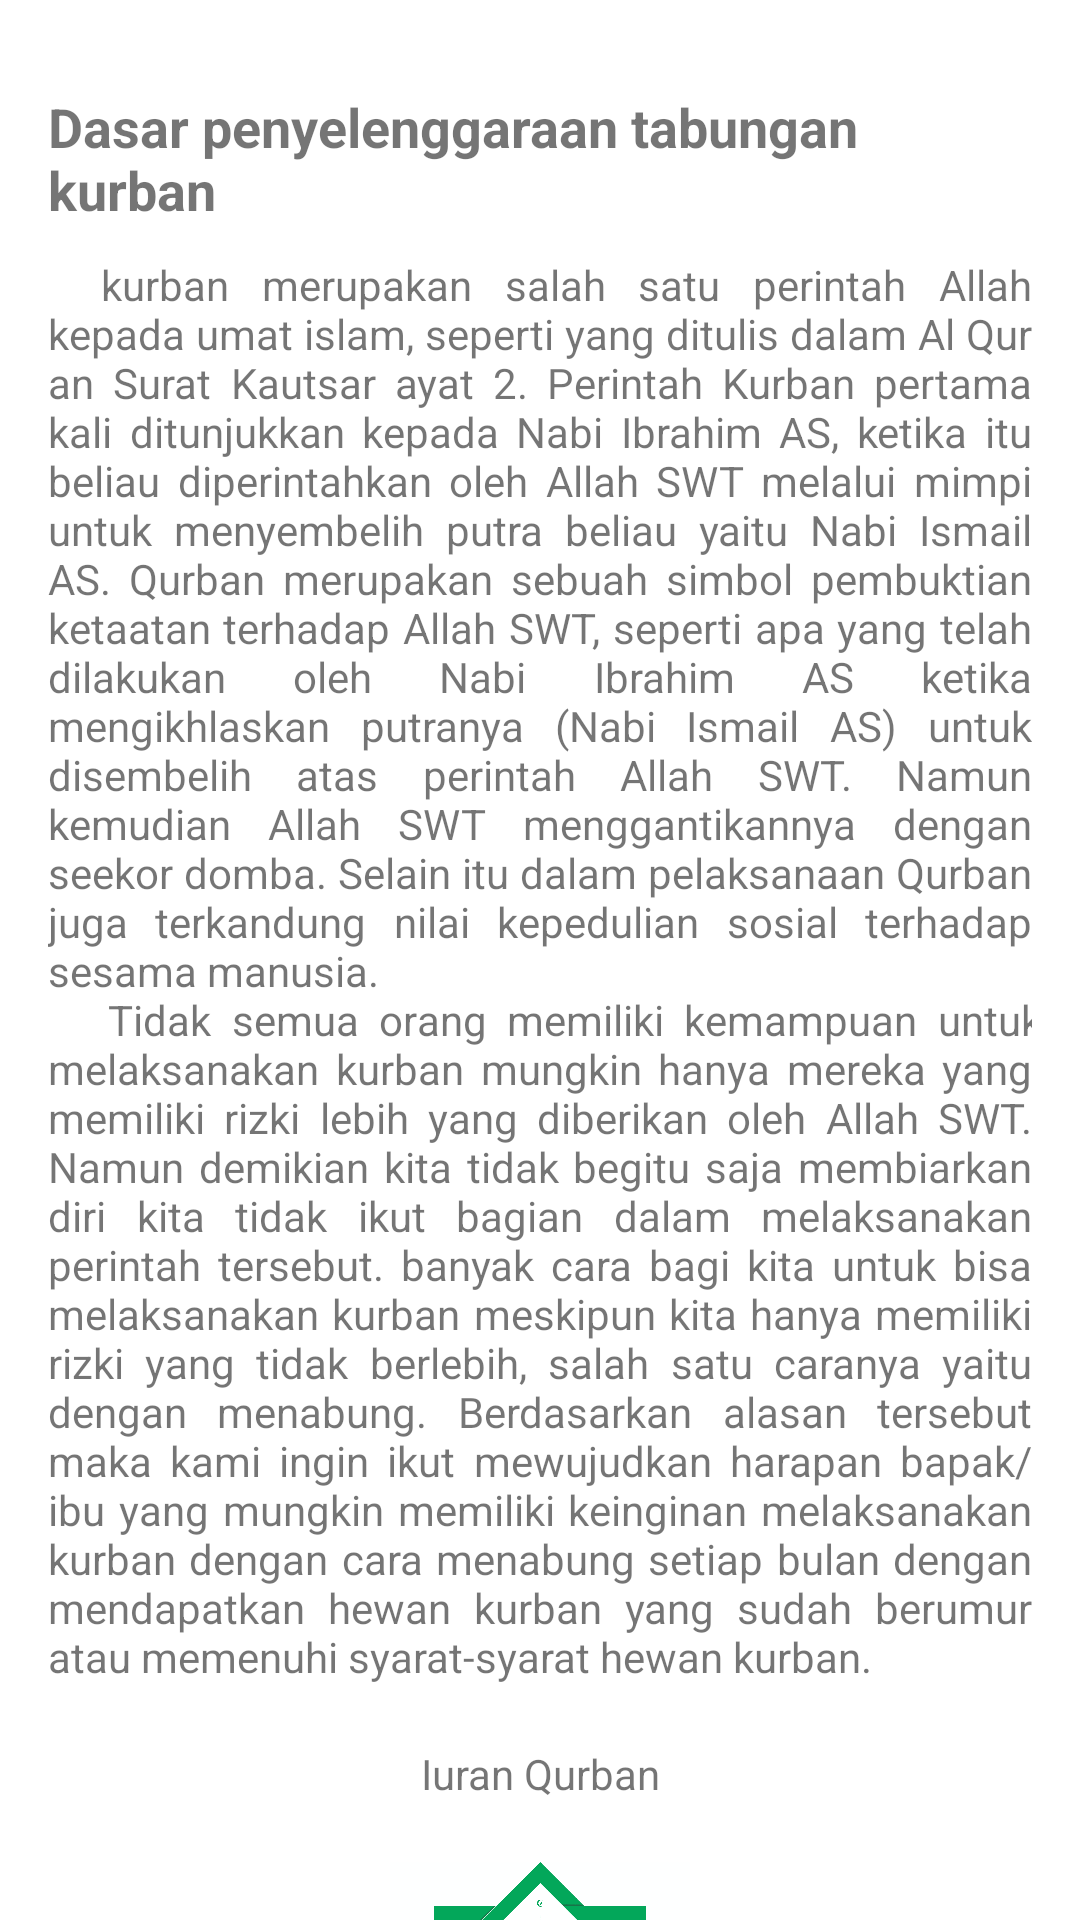

Layout XML and referenced resources for this Android screen:
<!-- AndroidManifest.xml: application theme AppTheme -->
<!-- res/layout/tentang_aplikasi_fragment.xml -->
<?xml version="1.0" encoding="utf-8"?>
<layout xmlns:android="http://schemas.android.com/apk/res/android"
    xmlns:tools="http://schemas.android.com/tools"
    tools:context=".nasabah.ui.tentang.TentangAplikasiFragment">

    <data>

    </data>

    <androidx.core.widget.NestedScrollView
        android:layout_width="match_parent"
        android:layout_height="match_parent">

        <LinearLayout
            android:layout_width="match_parent"
            android:layout_height="wrap_content"
            android:layout_marginTop="@dimen/sp_20"
            android:paddingEnd="@dimen/dp_16"
            android:paddingStart="@dimen/dp_16"
            android:gravity="center"
            android:orientation="vertical">

            <TextView
                android:layout_width="match_parent"
                android:layout_height="wrap_content"
                android:layout_marginTop="@dimen/dp_10"
                android:layout_marginBottom="@dimen/dp_10"
                android:textStyle="bold"
                android:textSize="@dimen/sp_18"
                android:text="Dasar penyelenggaraan tabungan kurban" />

            <TextView
                android:layout_width="match_parent"
                android:layout_height="match_parent"
                android:justificationMode="inter_word"
                android:text="@string/about" />

            <TextView
                android:layout_width="match_parent"
                android:layout_height="wrap_content"
                android:textAlignment="center"
                android:layout_marginTop="@dimen/sp_20"
                android:layout_marginBottom="@dimen/dp_10"
                android:text="Iuran Qurban" />

            <ImageView
                android:layout_width="@dimen/dp_100"
                android:layout_height="@dimen/dp_100"
                android:layout_margin="@dimen/dp_10"
                android:src="@drawable/logo" />

            <LinearLayout
                android:layout_width="match_parent"
                android:layout_height="wrap_content"
                android:orientation="horizontal">

                <ImageView
                    android:layout_width="@dimen/sp_20"
                    android:layout_height="@dimen/sp_20"
                    android:src="@drawable/instagram" />

                <TextView
                    android:layout_width="wrap_content"
                    android:layout_height="wrap_content"
                    android:text="`@`masjid.baitul.muhsinin" />
            </LinearLayout>

            <LinearLayout
                android:layout_width="match_parent"
                android:layout_height="wrap_content"
                android:orientation="horizontal">

                <ImageView
                    android:layout_width="@dimen/sp_20"
                    android:layout_height="@dimen/sp_20"
                    android:src="@drawable/youtube" />

                <TextView
                    android:layout_width="wrap_content"
                    android:layout_height="wrap_content"
                    android:text="`@`masjid baitul muhsinin" />
            </LinearLayout>
        </LinearLayout>
    </androidx.core.widget.NestedScrollView>

</layout>
<!-- resources referenced by this layout -->
<resources>
  <dimen name="dp_10">10dp</dimen>
  <dimen name="dp_100">100dp</dimen>
  <dimen name="dp_16">16dp</dimen>
  <dimen name="sp_18">18sp</dimen>
  <dimen name="sp_20">20sp</dimen>
  <!-- drawable logo: png bitmap (drawable, 101638 bytes) -->
  <string name="about" tools:ignore="Typos">\t kurban merupakan salah satu perintah Allah kepada umat islam, seperti yang ditulis dalam Al Qur an Surat Kautsar ayat 2. Perintah Kurban pertama kali ditunjukkan kepada Nabi Ibrahim AS, ketika itu beliau diperintahkan oleh Allah SWT melalui mimpi untuk menyembelih putra beliau yaitu Nabi Ismail AS. Qurban merupakan sebuah simbol pembuktian ketaatan terhadap Allah SWT, seperti apa yang telah dilakukan oleh Nabi Ibrahim AS ketika mengikhlaskan putranya (Nabi Ismail AS) untuk disembelih atas perintah Allah SWT. Namun kemudian Allah SWT menggantikannya dengan seekor domba. Selain itu dalam pelaksanaan Qurban juga terkandung nilai kepedulian sosial terhadap sesama manusia. \n \t Tidak semua orang memiliki kemampuan untuk melaksanakan kurban mungkin hanya mereka yang memiliki rizki lebih yang diberikan oleh Allah SWT. Namun demikian kita tidak begitu saja membiarkan diri kita tidak ikut bagian dalam melaksanakan perintah tersebut. banyak cara bagi kita untuk bisa melaksanakan kurban meskipun kita hanya memiliki rizki yang tidak berlebih, salah satu caranya yaitu dengan menabung. Berdasarkan alasan tersebut maka kami ingin ikut mewujudkan harapan bapak/ibu yang mungkin memiliki keinginan melaksanakan kurban dengan cara menabung setiap bulan dengan mendapatkan hewan kurban yang sudah berumur atau memenuhi syarat-syarat hewan kurban.</string>
  <style name="AppTheme" parent="Theme.MaterialComponents.Light.DarkActionBar">
          
          <item name="colorPrimary">@color/colorPrimary</item>
          <item name="colorPrimaryDark">@color/colorPrimaryDark</item>
          <item name="colorAccent">@color/colorAccent</item>
          <item name="android:windowTranslucentStatus">false</item>
          <item name="android:windowTranslucentNavigation">false</item>
          <item name="android:windowFullscreen">false</item>
          <item name="android:windowContentOverlay">@null</item>
          <item name="android:fitsSystemWindows">false</item>
      </style>
  <color name="colorPrimary">#18988B</color>
  <color name="colorPrimaryDark">#189588</color>
  <color name="colorAccent">#8D18988B</color>
</resources>
